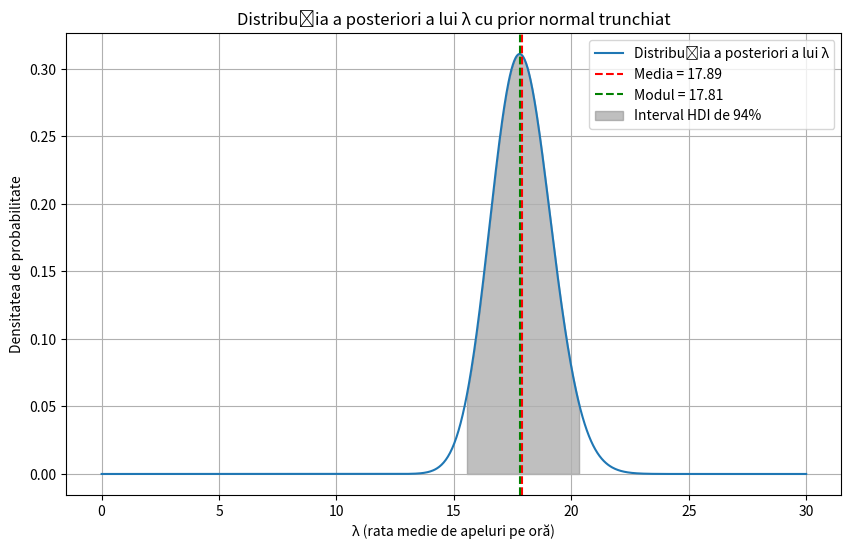

Write Python code to recreate this figure.
import numpy as np
import scipy.stats as stats
import matplotlib.pyplot as plt

# Datele de intrare
k = 180    # Numărul total de apeluri observate
T = 10     # Intervalul de timp în ore

# Parametrii distribuției prior normală trunchiată la zero
mu_prior = 15      # Presupunem că rata medie a priori este 15 apeluri/oră
sigma_prior = 5    # Presupunem o deviație standard de 5 apeluri/oră

# Un prior prost ales duce la rezultate eronate
# mu_prior = 0      # Presupunem că rata medie a priori este 0 apeluri/oră
# sigma_prior = 1    # Presupunem o deviație standard de 1 apel/oră

# Definim gama de valori pentru λ (rata medie de apeluri pe oră)
lambda_values = np.linspace(0.001, 30, 1000)  # Evităm zero pentru stabilitate numerică

# Funcția densitate a priori (normală trunchiată la zero)
prior_pdf = stats.truncnorm.pdf(
    lambda_values,
    a=(0 - mu_prior) / sigma_prior,
    b=np.inf,
    loc=mu_prior,
    scale=sigma_prior
)

# Funcția de verosimilitate Poisson
likelihood = stats.poisson.pmf(k, mu=T * lambda_values)

# Calculăm distribuția a posteriori ne-normalizată
unnormalized_posterior = likelihood * prior_pdf

# Normalizăm distribuția a posteriori
posterior_pdf = unnormalized_posterior / np.trapz(unnormalized_posterior, lambda_values)

# Calculăm media a posteriori a lui λ
mean_lambda = np.trapz(lambda_values * posterior_pdf, lambda_values)

# Calculăm modulul a posteriori al lui λ (valoarea λ unde posteriorul atinge maximul)
mode_index = np.argmax(posterior_pdf)
mode_lambda = lambda_values[mode_index]

# Calculăm intervalul HDI de 94%
cumulative = np.cumsum(posterior_pdf) * (lambda_values[1] - lambda_values[0])
lower_idx = np.where(cumulative >= 0.03)[0][0]
upper_idx = np.where(cumulative <= 0.97)[0][-1]
lower_bound = lambda_values[lower_idx]
upper_bound = lambda_values[upper_idx]

print(f"Media a posteriori a lui λ: {mean_lambda:.4f}")
print(f"Modul a posteriori al lui λ: {mode_lambda:.4f}")
print(f"Intervalul HDI de 94% pentru λ: [{lower_bound:.4f}, {upper_bound:.4f}]\n")

# Vizualizarea distribuției a posteriori
plt.figure(figsize=(10, 6))
plt.plot(lambda_values, posterior_pdf, label='Distribuția a posteriori a lui λ')
plt.axvline(mean_lambda, color='r', linestyle='--', label=f'Media = {mean_lambda:.2f}')
plt.axvline(mode_lambda, color='g', linestyle='--', label=f'Modul = {mode_lambda:.2f}')
plt.fill_between(lambda_values, posterior_pdf, where=(lambda_values >= lower_bound) & (lambda_values <= upper_bound), color='gray', alpha=0.5, label='Interval HDI de 94%')
plt.title('Distribuția a posteriori a lui λ cu prior normal trunchiat')
plt.xlabel('λ (rata medie de apeluri pe oră)')
plt.ylabel('Densitatea de probabilitate')
plt.legend()
plt.grid(True)
plt.show()